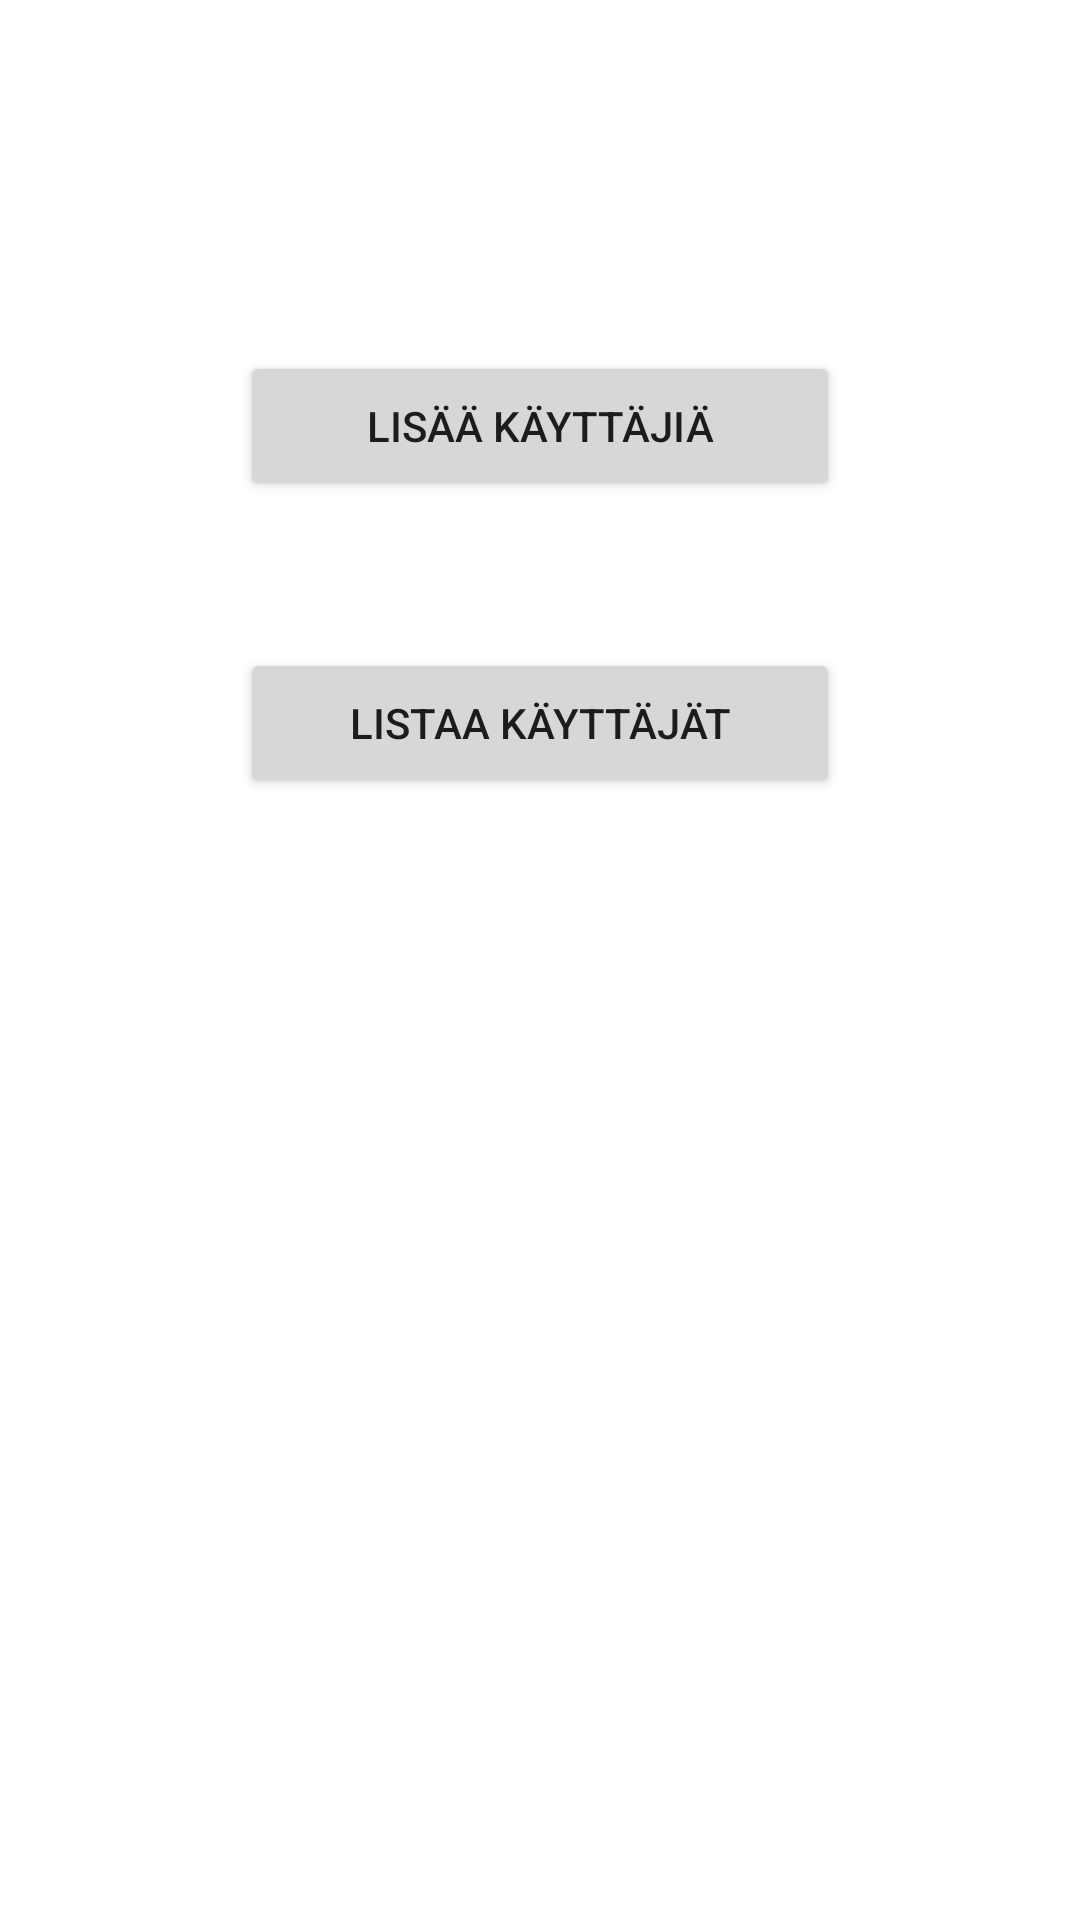

This screen was rendered from an Android layout file. Write that file and the resources it references.
<!-- AndroidManifest.xml: application theme Theme.JavaViikko9 -->
<!-- res/layout/activity_main.xml -->
<?xml version="1.0" encoding="utf-8"?>
<androidx.constraintlayout.widget.ConstraintLayout xmlns:android="http://schemas.android.com/apk/res/android"
    xmlns:app="http://schemas.android.com/apk/res-auto"
    xmlns:tools="http://schemas.android.com/tools"
    android:layout_width="match_parent"
    android:layout_height="match_parent"
    tools:context=".MainActivity">

    <Button
        android:id="@+id/listUsersButton"
        android:layout_width="200dp"
        android:layout_height="50dp"
        android:layout_marginStart="108dp"
        android:layout_marginTop="49dp"
        android:layout_marginEnd="108dp"
        android:text="Listaa käyttäjät"
        android:textAlignment="center"
        android:onClick="switchToUserList"
        app:layout_constraintEnd_toEndOf="parent"
        app:layout_constraintStart_toStartOf="parent"
        app:layout_constraintTop_toBottomOf="@+id/addUsersButton" />

    <Button
        android:id="@+id/addUsersButton"
        android:layout_width="200dp"
        android:layout_height="50dp"
        android:layout_marginStart="108dp"
        android:layout_marginTop="117dp"
        android:layout_marginEnd="108dp"
        android:text="Lisää käyttäjiä"
        android:textAlignment="center"
        android:onClick="switchToAddUser"
        app:layout_constraintEnd_toEndOf="parent"
        app:layout_constraintStart_toStartOf="parent"
        app:layout_constraintTop_toTopOf="parent" />

</androidx.constraintlayout.widget.ConstraintLayout>
<!-- resources referenced by this layout -->
<resources>
  <style name="Theme.JavaViikko9" parent="Theme.MaterialComponents.DayNight.DarkActionBar">
          
          <item name="colorPrimary">@color/purple_500</item>
          <item name="colorPrimaryVariant">@color/purple_700</item>
          <item name="colorOnPrimary">@color/white</item>
          
          <item name="colorSecondary">@color/teal_200</item>
          <item name="colorSecondaryVariant">@color/teal_700</item>
          <item name="colorOnSecondary">@color/black</item>
          
          <item name="android:statusBarColor">?attr/colorPrimaryVariant</item>
          
      </style>
  <!-- not gathered from this repository: default colours our renderer supplied (Android Studio template values) -->
  <color name="purple_500">#FF6200EE</color>
  <color name="purple_700">#FF3700B3</color>
  <color name="teal_200">#FF03DAC5</color>
  <color name="teal_700">#FF018786</color>
  <color name="black">#FF000000</color>
  <color name="white">#FFFFFFFF</color>
</resources>
